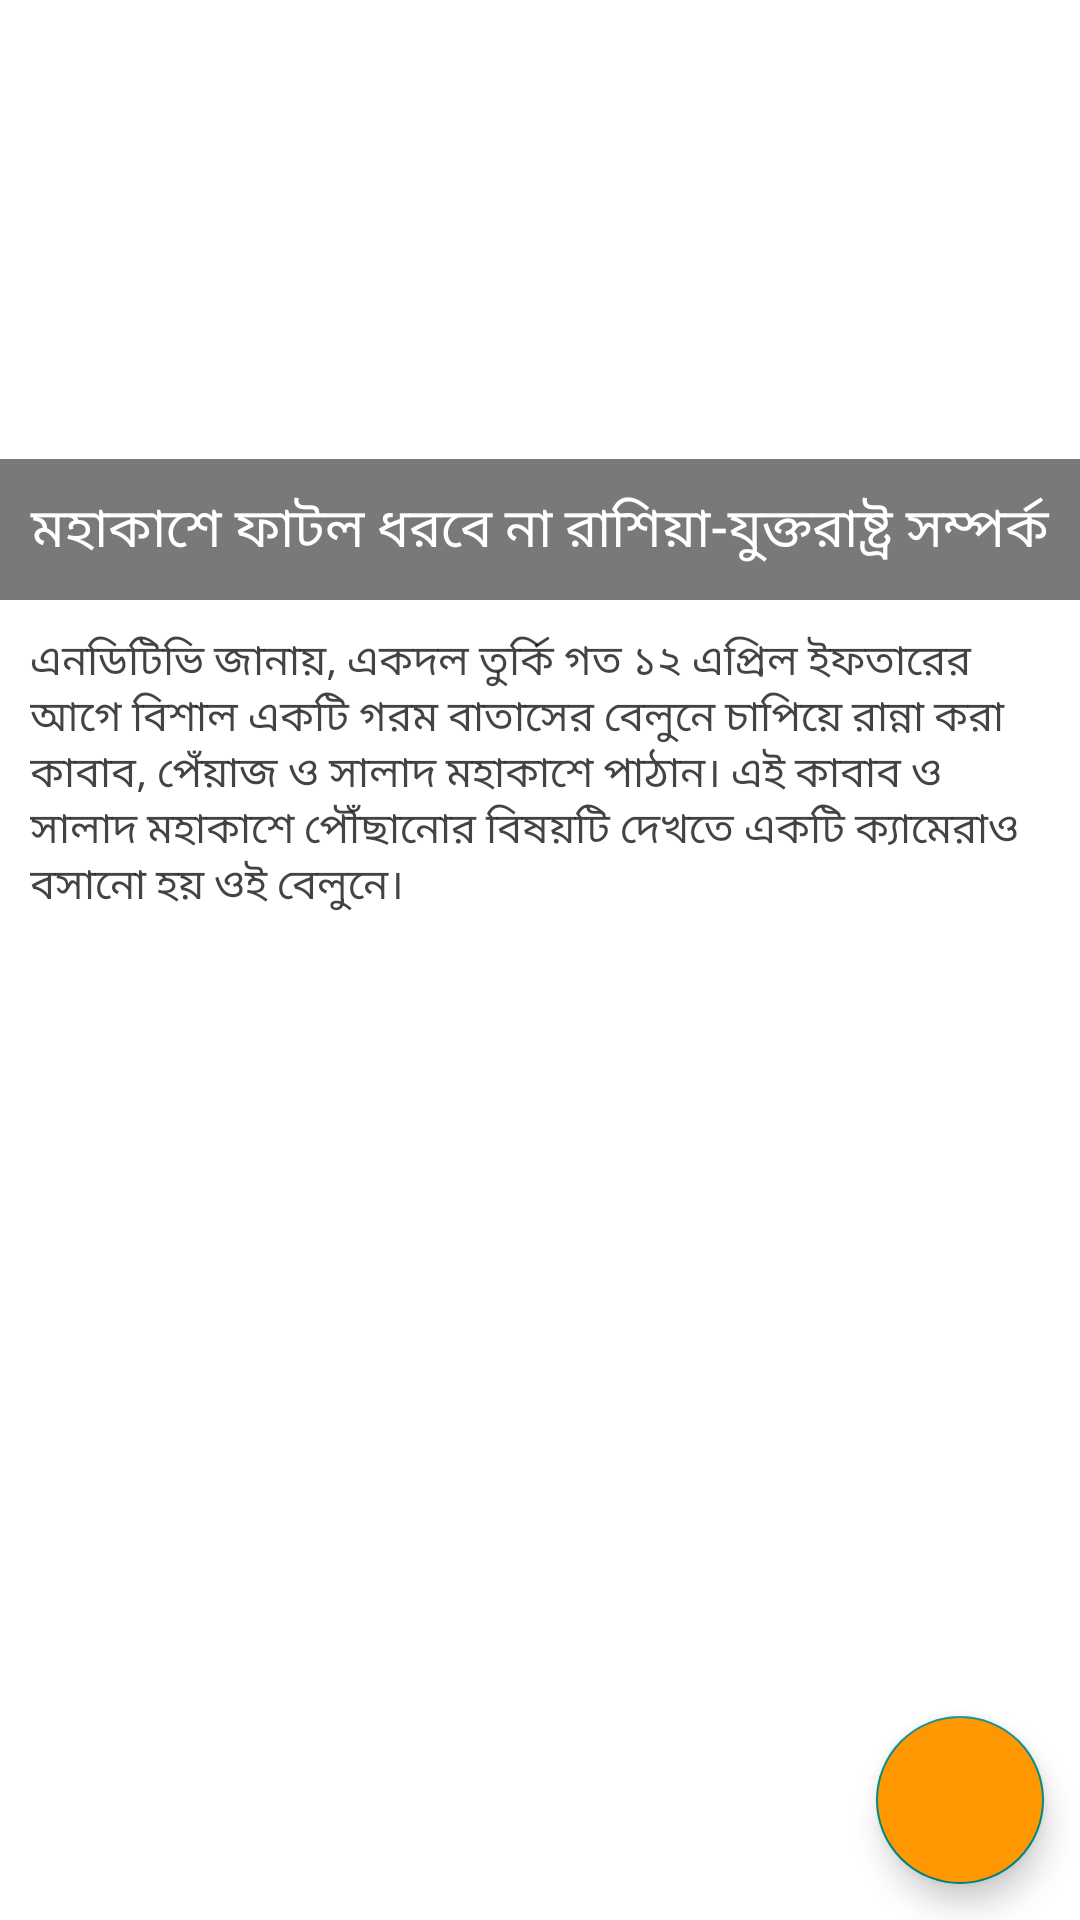

Android layout source for this screen:
<!-- AndroidManifest.xml: application theme Theme.NewsBD -->
<!-- res/layout/activity_news_details.xml -->
<RelativeLayout xmlns:android="http://schemas.android.com/apk/res/android"
    xmlns:app="http://schemas.android.com/apk/res-auto"
    xmlns:tools="http://schemas.android.com/tools"
    android:layout_width="match_parent"
    android:layout_height="match_parent"
    tools:context=".NewsDetails"
    android:background="#FFFFFF"
    >
    <RelativeLayout
        android:id="@+id/layCover"
        android:layout_width="match_parent"
        android:layout_height="200dp"
        >
        <ImageView
            android:id="@+id/coverImage"
            android:layout_width="match_parent"
            android:layout_height="match_parent"
            android:scaleType="centerCrop"
            android:src="@drawable/news"
            />
        <TextView
            android:id="@+id/tvTitle"
            android:layout_width="match_parent"
            android:layout_height="wrap_content"
            android:layout_alignParentBottom="true"
            android:background="#86000000"
            android:gravity="center"
            android:padding="10dp"
            android:text="মহাকাশে ফাটল ধরবে না রাশিয়া-যুক্তরাষ্ট্র সম্পর্ক"
            android:textColor="#FFFFFF"
            android:textSize="18sp"
            android:maxLines="2"
            android:ellipsize="end"
            />
    </RelativeLayout>
    <ScrollView
        android:layout_width="match_parent"
        android:layout_height="wrap_content"
        android:layout_below="@id/layCover"
        android:layout_alignParentBottom="true"
        >
        <LinearLayout
            android:layout_width="match_parent"
            android:layout_height="wrap_content"
            >
            <TextView android:id="@+id/tvDes"
                android:layout_width="match_parent"
                android:layout_height="wrap_content"
                android:layout_alignParentBottom="true"
                android:gravity="start"
                android:padding="10dp"
                android:text="এনডিটিভি জানায়, একদল তুর্কি গত ১২ এপ্রিল ইফতারের আগে বিশাল একটি গরম বাতাসের বেলুনে চাপিয়ে রান্না করা কাবাব, পেঁয়াজ ও সালাদ মহাকাশে পাঠান। এই কাবাব ও সালাদ মহাকাশে পৌঁছানোর বিষয়টি দেখতে একটি ক্যামেরাও বসানো হয় ওই বেলুনে।" android:textColor="#BC000000"/>
        </LinearLayout>
    </ScrollView>
    <com.google.android.material.floatingactionbutton.FloatingActionButton
        android:id="@+id/fabButton"
        android:layout_width="wrap_content"
        android:layout_height="wrap_content"
        android:layout_alignParentRight="true"
        android:layout_alignParentBottom="true"
        android:layout_margin="12dp"
        android:backgroundTint="#FF9800"
        android:src="@drawable/voice_icon"
        app:rippleColor="#E91E63"
        android:clickable="true"
        android:foreground="?attr/selectableItemBackground"
        />
</RelativeLayout>
<!-- resources referenced by this layout -->
<resources>
  <style name="Theme.NewsBD" parent="Theme.MaterialComponents.DayNight.DarkActionBar">
      
      <item name="colorPrimary">@color/teal_700</item>
      <item name="colorPrimaryVariant">@color/teal_700</item>
      <item name="colorOnPrimary">@color/white</item>
      
      <item name="colorSecondary">@color/teal_700</item>
      <item name="colorSecondaryVariant">@color/teal_700</item>
      <item name="colorOnSecondary">@color/black</item>
      
      <item name="android:statusBarColor" tools:targetApi="l">?attr/colorPrimaryVariant</item>
      
  </style>
  <!-- not gathered from this repository: default colours our renderer supplied (Android Studio template values) -->
  <color name="teal_700">#FF018786</color>
  <color name="black">#FF000000</color>
  <color name="white">#FFFFFFFF</color>
</resources>
